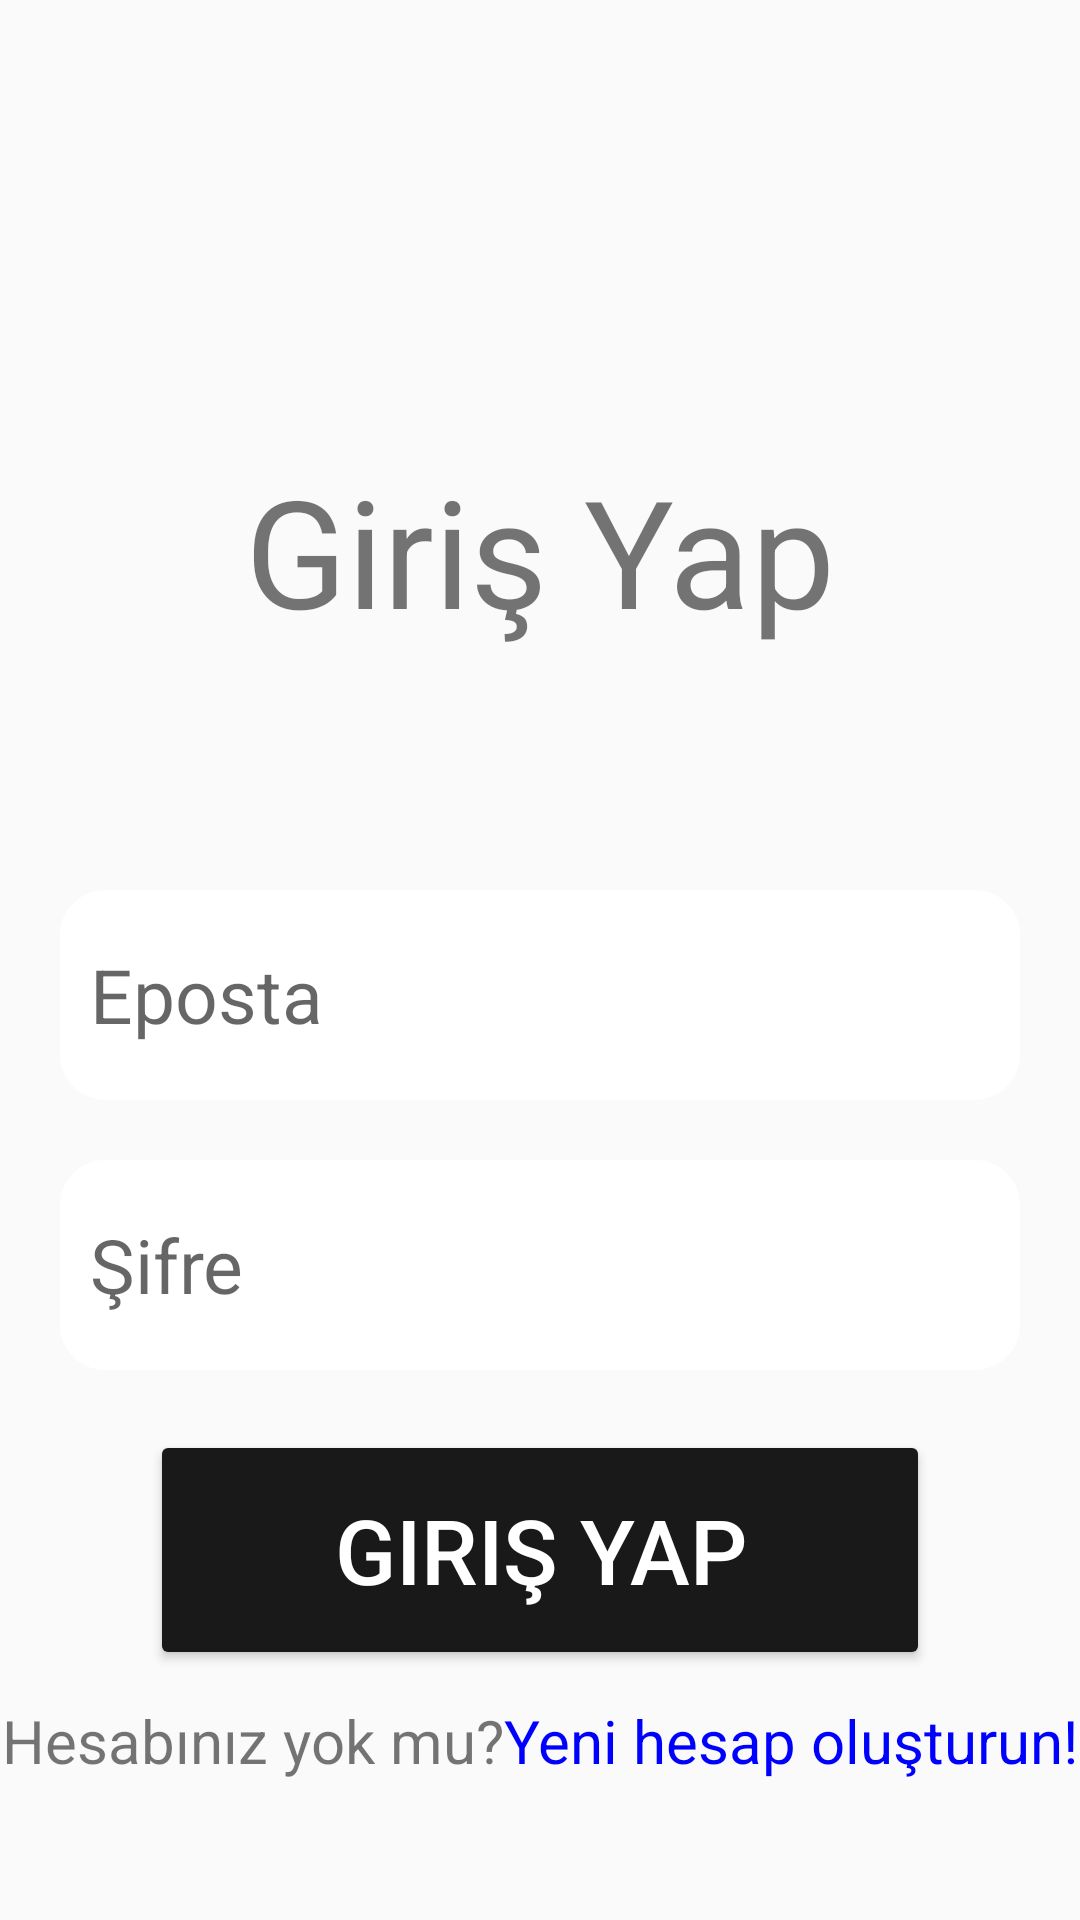

The Android layout XML behind this screen, and the referenced resources:
<!-- AndroidManifest.xml: application theme Theme.CepDefteri -->
<!-- res/layout/activity_login.xml -->
<?xml version="1.0" encoding="utf-8"?>
<LinearLayout xmlns:android="http://schemas.android.com/apk/res/android"
    xmlns:app="http://schemas.android.com/apk/res-auto"
    xmlns:tools="http://schemas.android.com/tools"
    android:id="@+id/main"
    android:layout_width="match_parent"
    android:layout_height="match_parent"
    android:orientation="vertical"
    tools:context=".LoginActivity">

    <FrameLayout
        android:layout_width="match_parent"
        android:layout_height="match_parent">

        <ImageView
            android:layout_width="640dp"
            android:layout_height="match_parent"
            android:background="@drawable/test" />

        <LinearLayout
            android:layout_width="match_parent"
            android:layout_height="match_parent"
            android:orientation="vertical">


            <TextView
                android:layout_width="wrap_content"
                android:layout_height="wrap_content"
                android:layout_gravity="center"
                android:layout_marginTop="150dp"
                android:text="Giriş Yap"
                android:textSize="50sp" />

            <EditText
                android:id="@+id/editTextLoginEmail"
                android:layout_width="match_parent"
                android:layout_height="70dp"
                android:layout_marginLeft="20dp"
                android:layout_marginTop="80dp"
                android:layout_marginRight="20dp"
                android:background="@drawable/textshape"
                android:hint="Eposta"
                android:inputType="textEmailAddress"
                android:paddingStart="10dp"
                android:textSize="25sp" />

            <EditText
                android:id="@+id/editTextLoginPassword"
                android:layout_width="match_parent"
                android:layout_height="70dp"
                android:layout_marginLeft="20dp"
                android:layout_marginTop="20dp"
                android:layout_marginRight="20dp"
                android:background="@drawable/textshape"
                android:hint="Şifre"
                android:inputType="textPassword"
                android:paddingStart="10dp"
                android:textSize="25sp" />

            <Button
                android:id="@+id/LoginButton"
                android:layout_width="match_parent"
                android:layout_height="80dp"
                android:layout_marginLeft="50dp"
                android:layout_marginTop="20dp"
                android:layout_marginRight="50dp"
                android:layout_marginBottom="10dp"
                android:textColor="@color/white"
                android:backgroundTint="#191919"
                android:text="Giriş Yap"
                android:textSize="30sp" />

            <TextView
                android:id="@+id/createNewAccountText"
                android:layout_width="wrap_content"
                android:layout_height="wrap_content"
                android:layout_gravity="center"
                android:clickable="true"
                android:focusable="false"
                android:text="@string/create_account"
                android:textSize="20sp" />


        </LinearLayout>


    </FrameLayout>


</LinearLayout>
<!-- resources referenced by this layout -->
<resources>
  <color name="white">#FFFFFFFF</color>
  <!-- drawable textshape (drawable) -->
  <?xml version="1.0" encoding="utf-8"?>
  <shape xmlns:android="http://schemas.android.com/apk/res/android"
      android:shape="rectangle">
      <corners android:radius="15dp" />
      <solid android:color="@color/white"/>
  
  
  </shape>
  <string name="create_account">Hesabınız yok mu?<font color="#0000FF">Yeni hesap oluşturun!</font></string>
  <style name="Theme.CepDefteri" parent="Base.Theme.CepDefteri" />
  <style name="Base.Theme.CepDefteri" parent="Theme.AppCompat.Light.NoActionBar" />
</resources>
